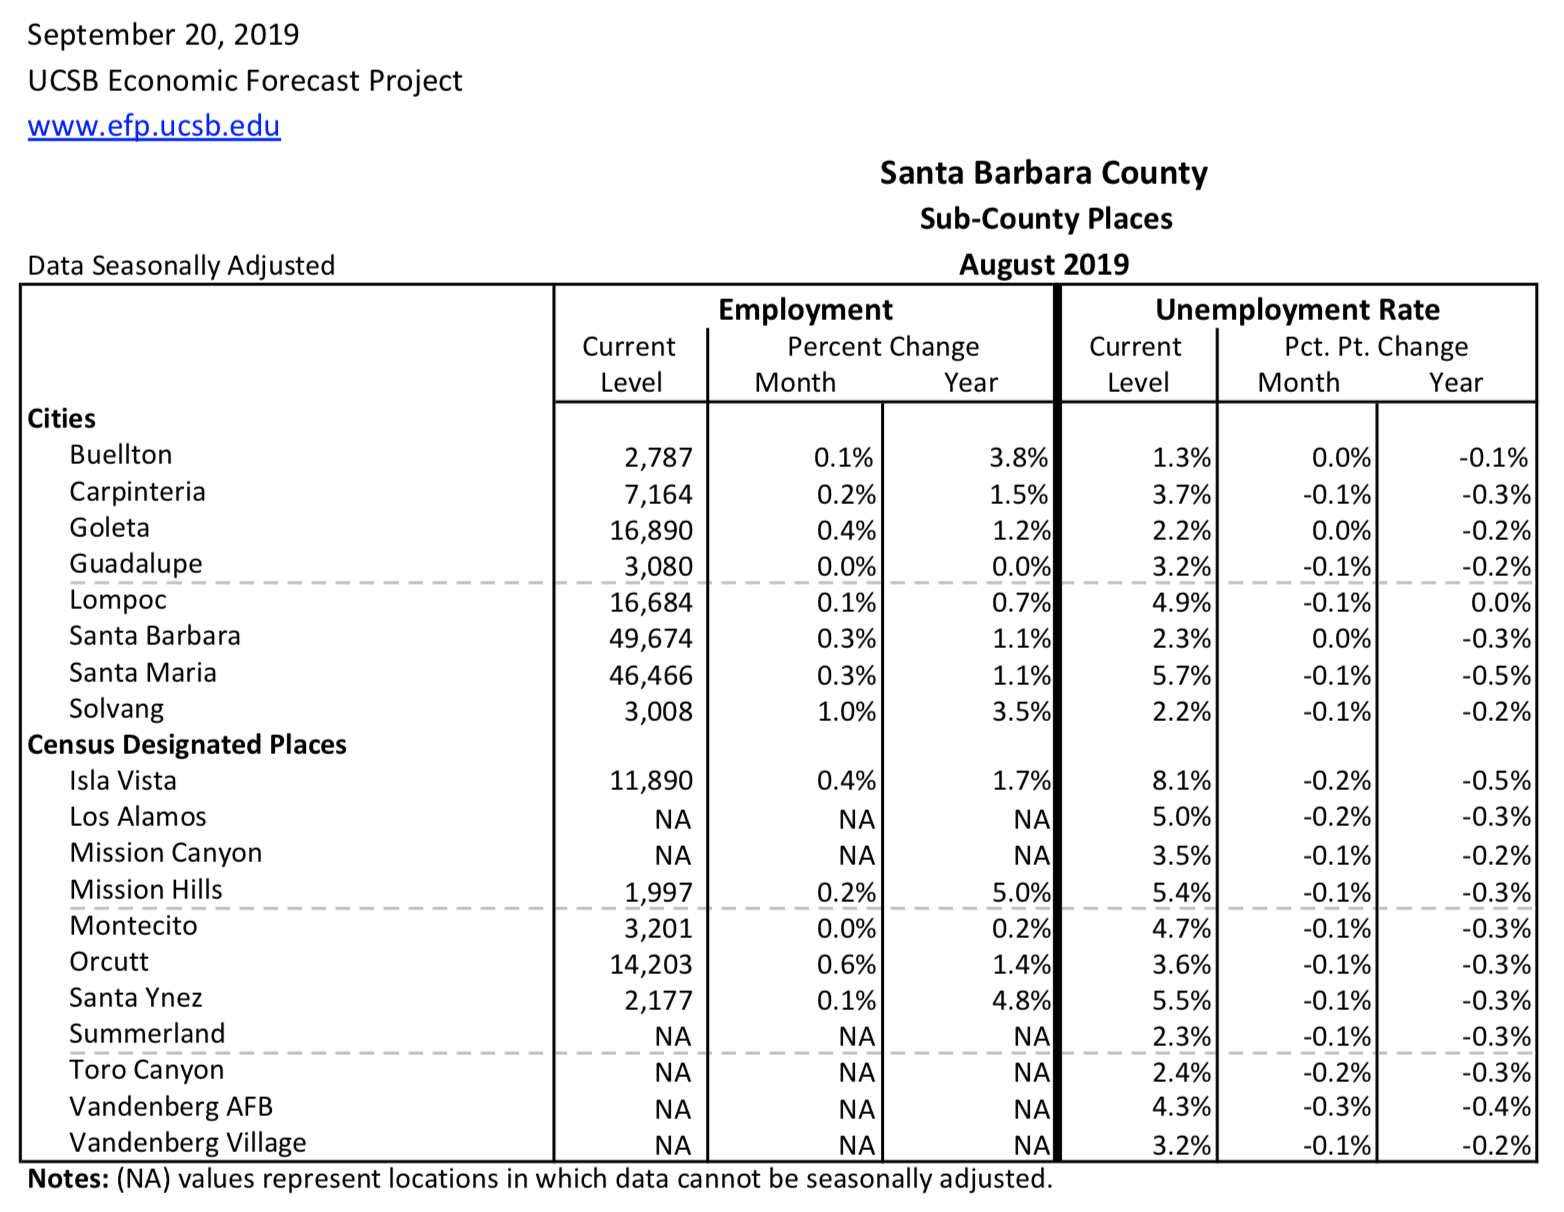

Values plotted in this chart, from the file beside it:
, cityname, empl_city_current, empl_city_diff_1mo, empl_city_diff_12mo, uerate_city_current, uerate_city_diff_1mo, uerate_city_diff_12mo
1, Buellton, 2787, 0.0008893, 0.03826, 0.01259, -0.0002993, -0.0009338
2, Carpinteria, 7164, 0.002363, 0.01461, 0.03684, -0.001265, -0.002972
3, Goleta, 16890, 0.003805, 0.01234, 0.02204, -0.000307, -0.002165
4, Guadalupe, 3080, 0.0004475, -0.0003042, 0.03186, -0.001189, -0.001928
5, Lompoc, 16684, 0.0007177, 0.006591, 0.04946, -0.00146, 0.0003952
6, Santa Barbara, 49674, 0.002872, 0.01082, 0.02266, -0.0003088, -0.003186
7, Santa Maria, 46466, 0.003077, 0.01132, 0.05684, -0.00126, -0.004717
8, Solvang, 3008, 0.009744, 0.03475, 0.02199, -0.0007164, -0.001805
9, Isla Vista, 11890, 0.004235, 0.0174, 0.08103, -0.001713, -0.004914
10, Los Alamos, NA, NA, NA, 0.05042, -0.001674, -0.00299
11, Mission Canyon, NA, NA, NA, 0.03493, -0.001326, -0.002035
12, Mission Hills, 1997, 0.002175, 0.05014, 0.05351, -0.0009378, -0.002906
13, Montecito, 3201, -0.0001837, 0.002352, 0.04745, -0.001199, -0.00302
14, Orcutt, 14203, 0.005523, 0.0145, 0.03616, -0.0009096, -0.002903
15, Santa Ynez, 2177, 0.001187, 0.04846, 0.05501, -0.001422, -0.003116
16, Summerland, NA, NA, NA, 0.02311, -0.001487, -0.003163
17, Toro Canyon, NA, NA, NA, 0.02407, -0.001783, -0.003051
18, Vandenberg AFB, NA, NA, NA, 0.04251, -0.003313, -0.004233
19, Vandenberg Village, NA, NA, NA, 0.03171, -0.0009796, -0.001901
